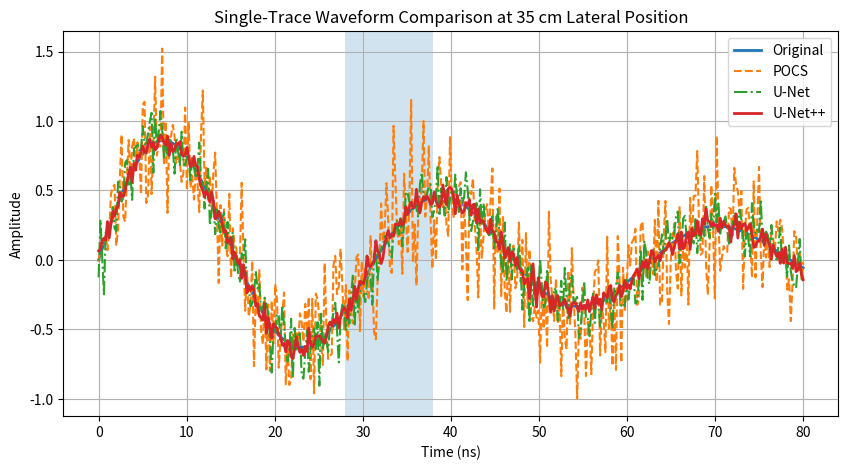

Reproduce this figure in Python.
import numpy as np
import matplotlib.pyplot as plt

# -----------------------------
# Simulated time axis (ns)
# -----------------------------
time = np.linspace(0, 80, 400)  # 0 to 80 ns

# -----------------------------
# Original waveform
# -----------------------------
original = np.sin(0.2 * time) * np.exp(-0.02 * time)

# -----------------------------
# Simulated reconstructions
# -----------------------------
# POCS (noisy, distorted)
pocs = original + 0.25 * np.random.randn(len(time))

# U-Net (moderate improvement)
unet = original + 0.12 * np.random.randn(len(time))

# U-Net++ (best match)
unetpp = original + 0.05 * np.random.randn(len(time))

# -----------------------------
# Plot
# -----------------------------
plt.figure(figsize=(10, 5))

plt.plot(time, original, linewidth=2, label='Original')
plt.plot(time, pocs, linestyle='--', label='POCS')
plt.plot(time, unet, linestyle='-.', label='U-Net')
plt.plot(time, unetpp, linewidth=2, label='U-Net++')

# -----------------------------
# Highlight region (28–38 ns)
# -----------------------------
plt.axvspan(28, 38, alpha=0.2)

# -----------------------------
# Labels & Title
# -----------------------------
plt.xlabel('Time (ns)')
plt.ylabel('Amplitude')
plt.title('Single-Trace Waveform Comparison at 35 cm Lateral Position')
plt.legend()
plt.grid(True)

# -----------------------------
# Save high resolution
# -----------------------------
plt.savefig("waveform_comparison.png", dpi=300, bbox_inches='tight')

plt.show()
